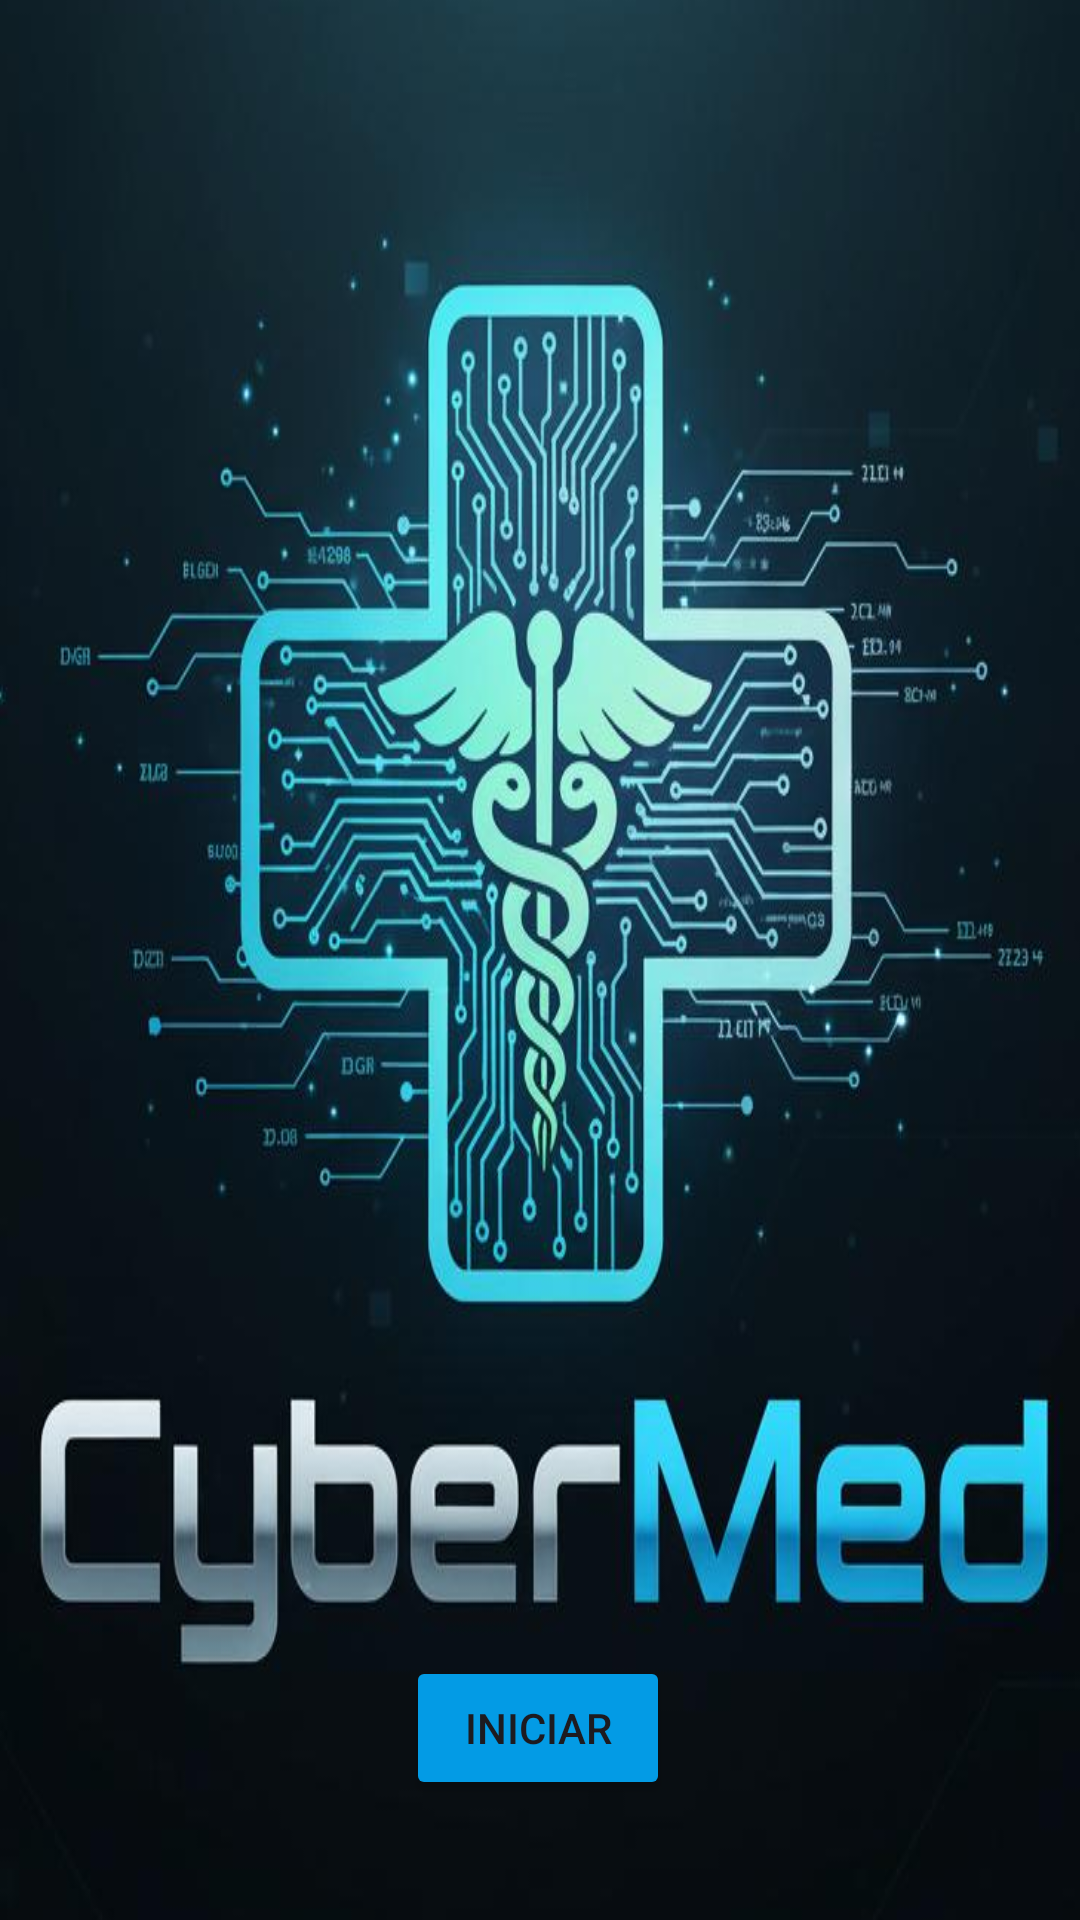

Android layout source for this screen:
<!-- AndroidManifest.xml: application theme Theme.AppFinal -->
<!-- res/layout/activity_main.xml -->
<?xml version="1.0" encoding="utf-8"?>
<androidx.constraintlayout.widget.ConstraintLayout xmlns:android="http://schemas.android.com/apk/res/android"
    xmlns:app="http://schemas.android.com/apk/res-auto"
    xmlns:tools="http://schemas.android.com/tools"
    android:id="@+id/main"
    android:layout_width="match_parent"
    android:layout_height="match_parent"
    android:background="@color/white"
    tools:context=".MainActivity" >

    <ImageView
        android:id="@+id/imageView"
        android:layout_width="506dp"
        android:layout_height="842dp"
        android:scaleType="fitXY"
        app:layout_constraintBottom_toBottomOf="parent"
        app:layout_constraintEnd_toEndOf="parent"
        app:layout_constraintStart_toStartOf="parent"
        app:layout_constraintTop_toTopOf="parent"
        app:layout_constraintVertical_bias="0.501"
        app:srcCompat="@drawable/logoapp" />

    <Button
        android:id="@+id/btLogout"
        android:layout_width="wrap_content"
        android:layout_height="wrap_content"
        android:layout_marginBottom="40dp"
        android:backgroundTint="#039BE5"
        android:text="INICIAR"
        app:layout_constraintBottom_toBottomOf="parent"
        app:layout_constraintEnd_toEndOf="parent"
        app:layout_constraintHorizontal_bias="0.498"
        app:layout_constraintStart_toStartOf="parent" />

</androidx.constraintlayout.widget.ConstraintLayout>
<!-- resources referenced by this layout -->
<resources>
  <!-- drawable logoapp: jpg bitmap (drawable, 64002 bytes) -->
  <style name="Theme.AppFinal" parent="Base.Theme.AppFinal" />
  <style name="Base.Theme.AppFinal" parent="Theme.Material3.DayNight.NoActionBar">
          
          
      </style>
  <!-- not gathered from this repository: default colours our renderer supplied (Android Studio template values) -->
  <color name="white">#FFFFFFFF</color>
</resources>
